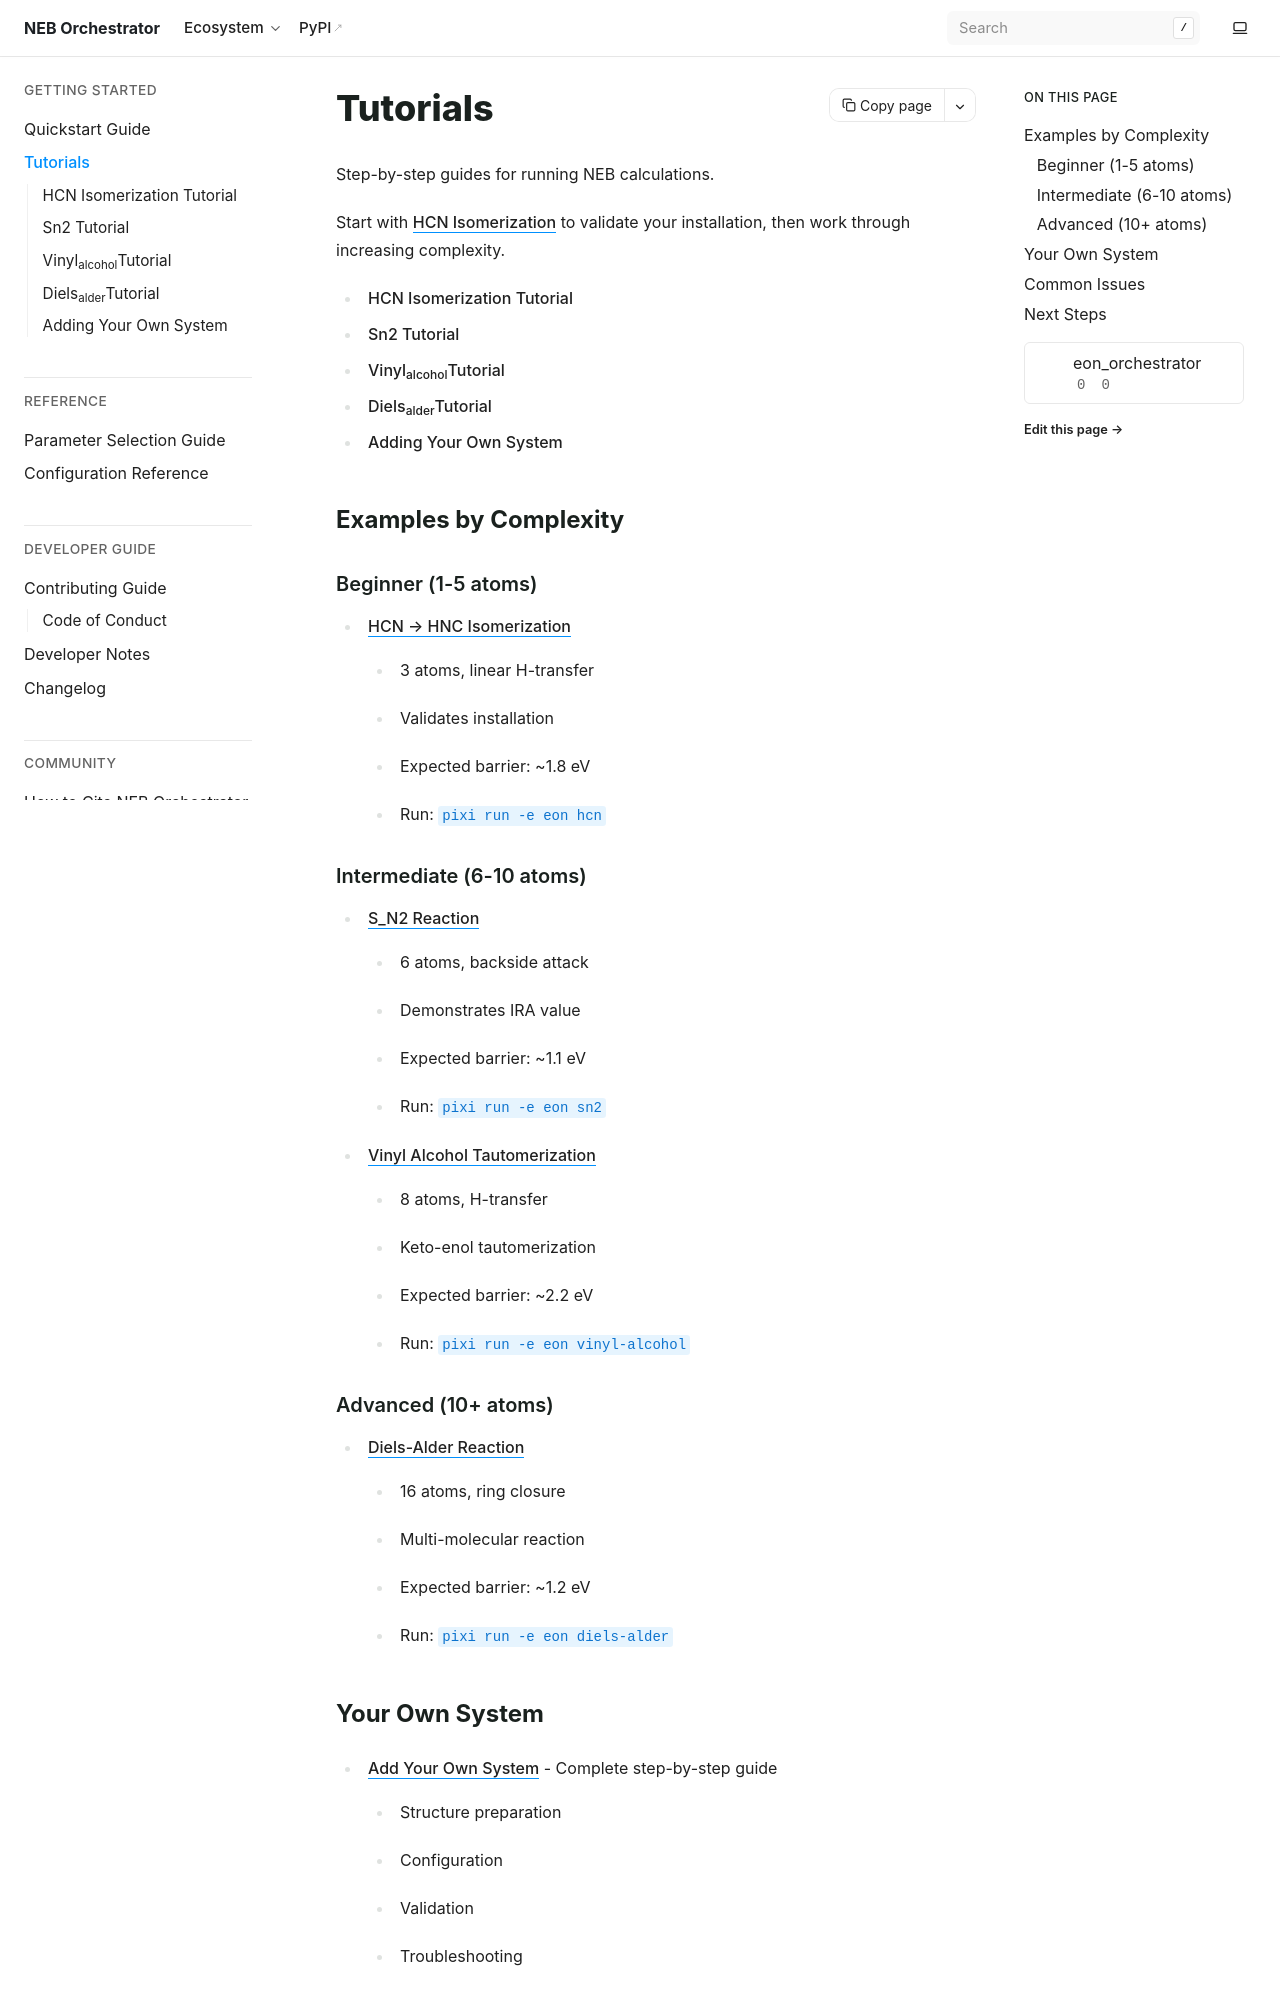

repository: HaoZeke/eon_orchestrator · page: tutorials/index.html · generator: sphinx

=========
Tutorials
=========


Step-by-step guides for running NEB calculations.

Start with `HCN Isomerization <hcn.rst>`_ to validate your installation,
then work through increasing complexity.

.. toctree::
   :maxdepth: 1

   hcn
   sn2
   vinyl_alcohol
   diels_alder
   adding_systems

Examples by Complexity
----------------------

Beginner (1-5 atoms)
~~~~~~~~~~~~~~~~~~~~

- `HCN → HNC Isomerization <hcn.rst>`_

  - 3 atoms, linear H-transfer

  - Validates installation

  - Expected barrier: ~1.8 eV

  - Run: ``pixi run -e eon hcn``

Intermediate (6-10 atoms)
~~~~~~~~~~~~~~~~~~~~~~~~~

- `S\_N2 Reaction <sn2.rst>`_

  - 6 atoms, backside attack

  - Demonstrates IRA value

  - Expected barrier: ~1.1 eV

  - Run: ``pixi run -e eon sn2``

- `Vinyl Alcohol Tautomerization <vinyl_alcohol.rst>`_

  - 8 atoms, H-transfer

  - Keto-enol tautomerization

  - Expected barrier: ~2.2 eV

  - Run: ``pixi run -e eon vinyl-alcohol``

Advanced (10+ atoms)
~~~~~~~~~~~~~~~~~~~~

- `Diels-Alder Reaction <diels_alder.rst>`_

  - 16 atoms, ring closure

  - Multi-molecular reaction

  - Expected barrier: ~1.2 eV

  - Run: ``pixi run -e eon diels-alder``

Your Own System
---------------

- `Add Your Own System <adding_systems.rst>`_ - Complete step-by-step guide

  - Structure preparation

  - Configuration

  - Validation

  - Troubleshooting
